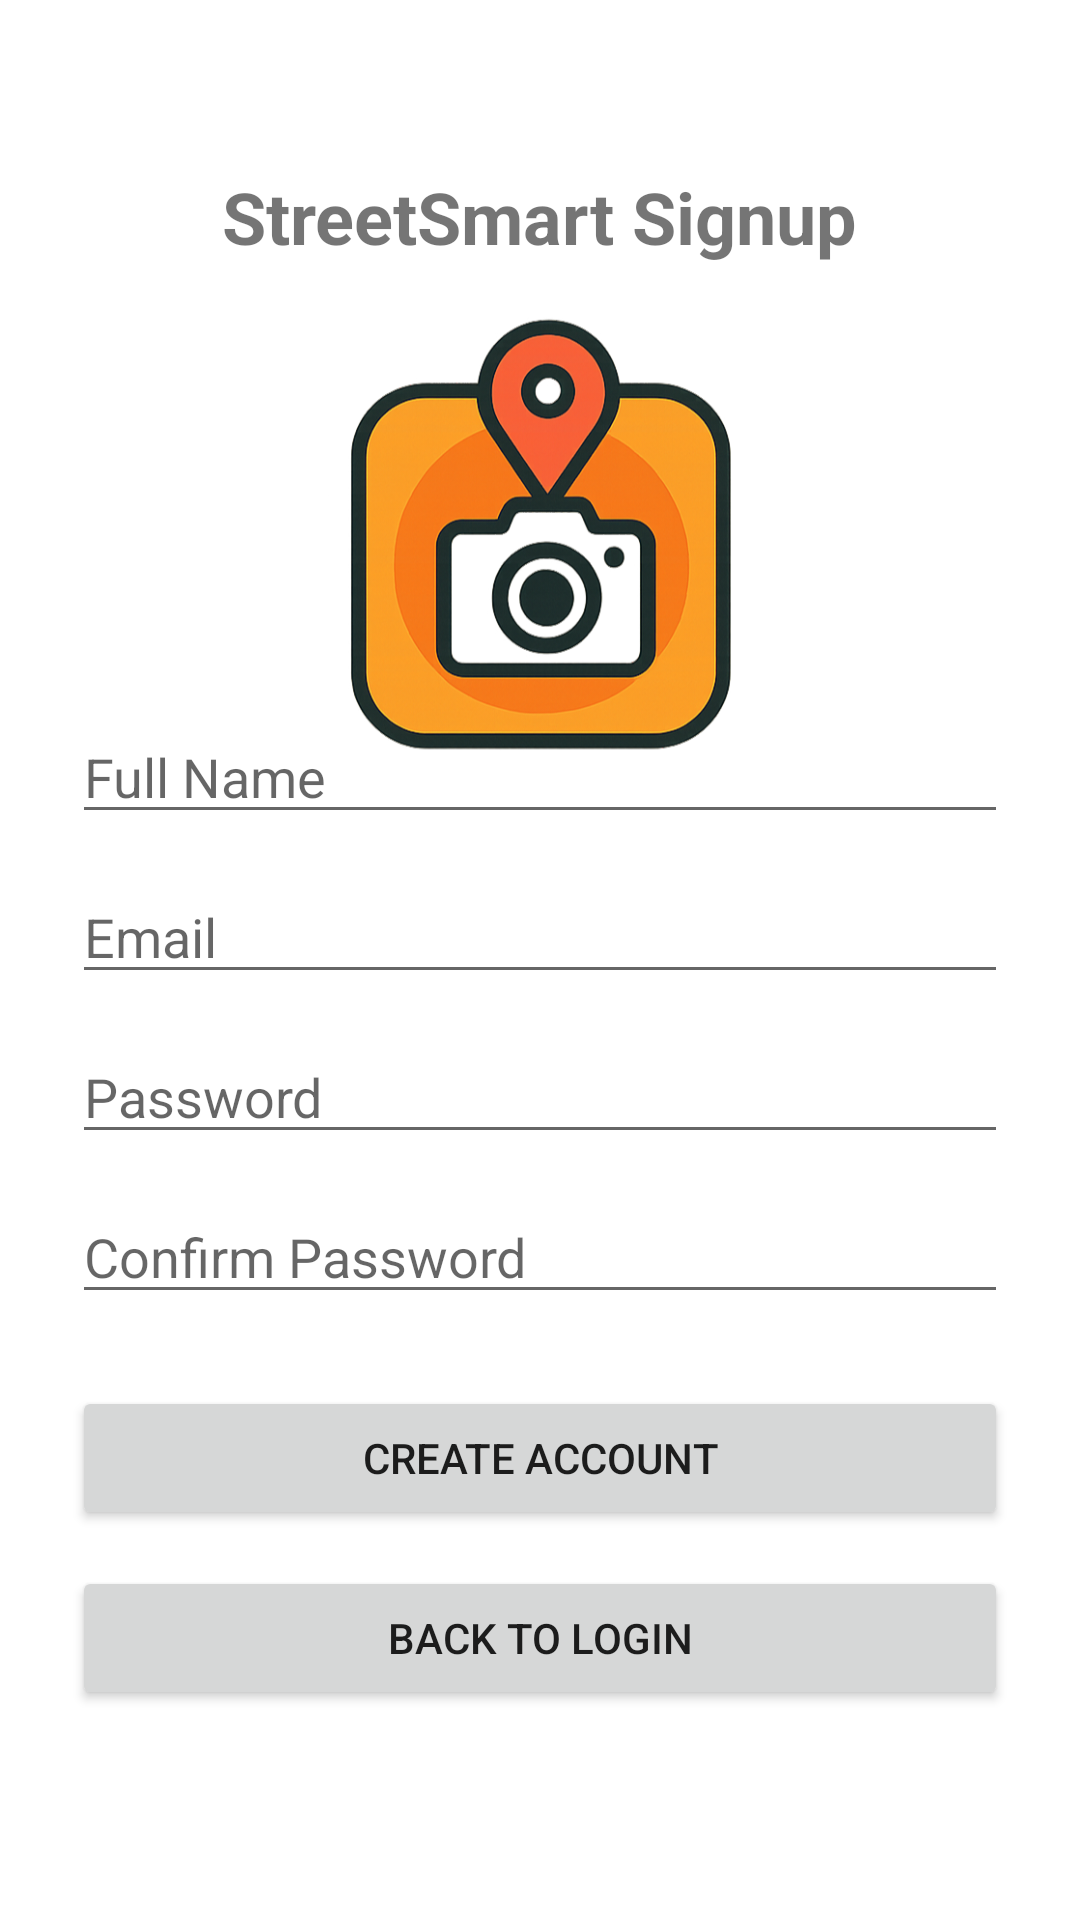

Write the Android layout XML for this screen, with the resource values it uses.
<!-- AndroidManifest.xml: application theme Theme.StreetSmart -->
<!-- res/layout/activity_signup.xml -->
<?xml version="1.0" encoding="utf-8"?>
<androidx.constraintlayout.widget.ConstraintLayout
    xmlns:android="http://schemas.android.com/apk/res/android"
    xmlns:app="http://schemas.android.com/apk/res-auto"
    android:layout_width="match_parent"
    android:layout_height="match_parent"
    android:padding="24dp">

    
    <TextView
        android:id="@+id/signupTitle"
        android:layout_width="wrap_content"
        android:layout_height="wrap_content"
        android:text="StreetSmart Signup"
        android:textSize="24sp"
        android:textStyle="bold"
        app:layout_constraintTop_toTopOf="parent"
        app:layout_constraintStart_toStartOf="parent"
        app:layout_constraintEnd_toEndOf="parent"
        android:layout_marginTop="32dp" />

    
    <ImageView
        android:id="@+id/logoImage"
        android:layout_width="150dp"
        android:layout_height="150dp"
        android:src="@drawable/logo_login"
    android:contentDescription="App logo"
    app:layout_constraintTop_toBottomOf="@id/signupTitle"
    app:layout_constraintStart_toStartOf="parent"
    app:layout_constraintEnd_toEndOf="parent"
    android:layout_marginTop="16dp" />

    
    <LinearLayout
        android:id="@+id/signupContainer"
        android:layout_width="0dp"
        android:layout_height="wrap_content"
        android:orientation="vertical"
        android:gravity="center"
        app:layout_constraintTop_toBottomOf="@id/logoImage"
        app:layout_constraintBottom_toBottomOf="parent"
        app:layout_constraintStart_toStartOf="parent"
        app:layout_constraintEnd_toEndOf="parent"
        android:layout_marginTop="16dp"
        android:layout_marginBottom="80dp">

        <EditText
            android:id="@+id/nameEditText"
            android:layout_width="match_parent"
            android:layout_height="wrap_content"
            android:hint="Full Name"
            android:inputType="textPersonName"
            android:layout_marginBottom="12dp"/>

        <EditText
            android:id="@+id/emailEditText"
            android:layout_width="match_parent"
            android:layout_height="wrap_content"
            android:hint="Email"
            android:inputType="textEmailAddress"
            android:layout_marginBottom="12dp"/>

        <EditText
            android:id="@+id/passwordEditText"
            android:layout_width="match_parent"
            android:layout_height="wrap_content"
            android:hint="Password"
            android:inputType="textPassword"
            android:layout_marginBottom="12dp"/>

        <EditText
            android:id="@+id/confirmPasswordEditText"
            android:layout_width="match_parent"
            android:layout_height="wrap_content"
            android:hint="Confirm Password"
            android:inputType="textPassword"
            android:layout_marginBottom="24dp"/>

        <Button
            android:id="@+id/signupButton"
            android:layout_width="match_parent"
            android:layout_height="wrap_content"
            android:text="Create Account"
            android:layout_marginBottom="12dp"/>

        <Button
            android:id="@+id/loginRedirectButton"
            android:layout_width="match_parent"
            android:layout_height="wrap_content"
            android:text="Back to Login"/>
    </LinearLayout>
</androidx.constraintlayout.widget.ConstraintLayout>
<!-- resources referenced by this layout -->
<resources>
  <!-- drawable logo_login: png bitmap (drawable, 221542 bytes) -->
  <style name="Theme.StreetSmart" parent="Theme.MaterialComponents.DayNight.DarkActionBar">
          
          <item name="colorPrimary">@color/purple_500</item>
          <item name="colorPrimaryVariant">@color/purple_700</item>
          <item name="colorOnPrimary">@color/white</item>
          
          <item name="colorSecondary">@color/teal_200</item>
          <item name="colorSecondaryVariant">@color/teal_700</item>
          <item name="colorOnSecondary">@color/black</item>
          
          <item name="android:statusBarColor">?attr/colorPrimaryVariant</item>
          <item name="windowActionBar">false</item>
          <item name="windowNoTitle">true</item>
  
          
      </style>
  <!-- not gathered from this repository: default colours our renderer supplied (Android Studio template values) -->
  <color name="purple_500">#FF6200EE</color>
  <color name="purple_700">#FF3700B3</color>
  <color name="teal_200">#FF03DAC5</color>
  <color name="teal_700">#FF018786</color>
  <color name="black">#FF000000</color>
  <color name="white">#FFFFFFFF</color>
</resources>
